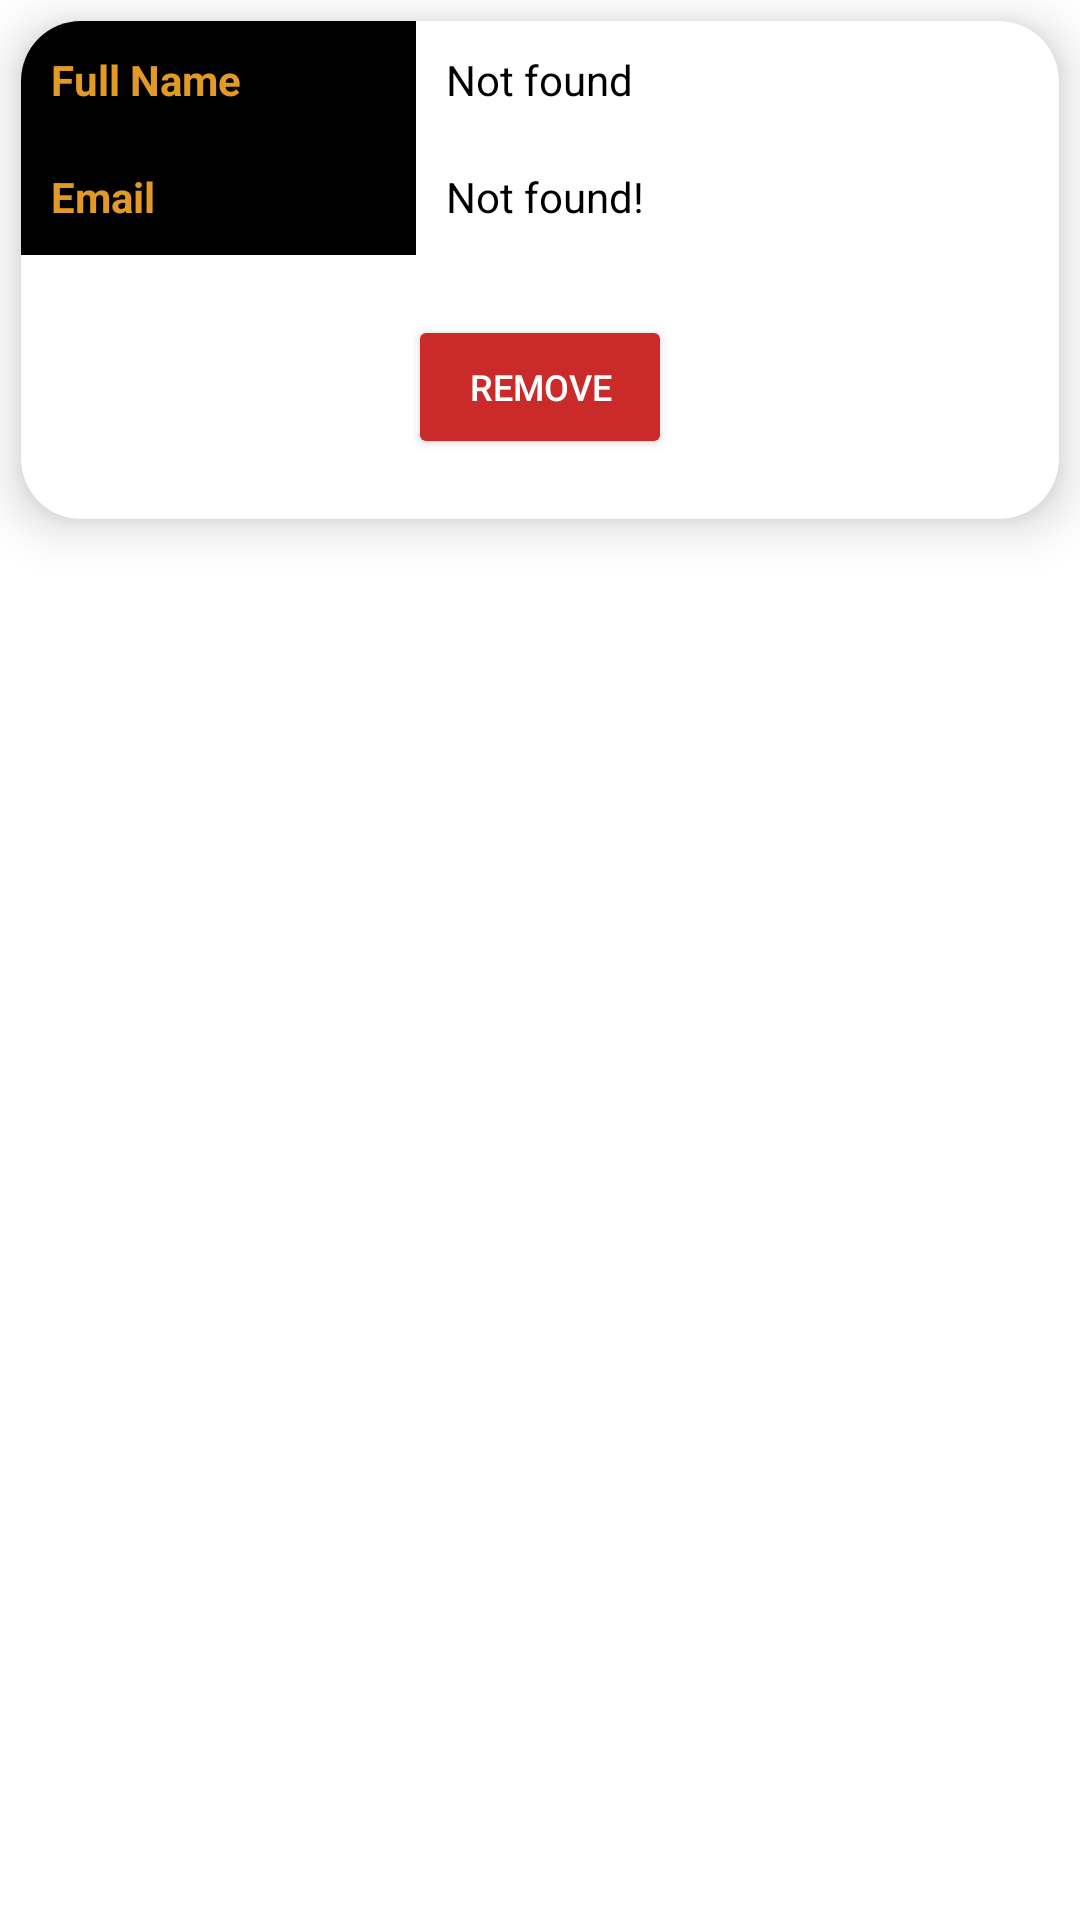

The Android layout XML behind this screen, and the referenced resources:
<!-- AndroidManifest.xml: application theme Theme.MyClub -->
<!-- res/layout/view_members_card.xml -->
<?xml version="1.0" encoding="utf-8"?>
<RelativeLayout xmlns:android="http://schemas.android.com/apk/res/android"
    android:layout_width="match_parent"
    android:layout_height="wrap_content"
    xmlns:tools="http://schemas.android.com/tools"
    android:orientation="vertical"
    xmlns:app="http://schemas.android.com/apk/res-auto"
    >
    <androidx.cardview.widget.CardView
        android:layout_width="match_parent"
        android:layout_height="wrap_content"
        app:cardCornerRadius="20dp"
        app:cardElevation="10dp"
        android:layout_margin="7dp"
        android:layout_marginBottom="20dp"
        android:padding="10dp"
        android:id="@+id/CardView"
        >

        <LinearLayout
            android:layout_width="match_parent"
            android:orientation="vertical"
            android:layout_height="wrap_content">

            <LinearLayout
                android:layout_width="match_parent"
                android:orientation="vertical"
                android:layout_height="wrap_content">
                <LinearLayout
                    android:layout_width="match_parent"
                    android:orientation="horizontal"
                    android:weightSum="100"
                    android:layout_gravity="center_vertical"
                    android:layout_height="wrap_content">

                    <TextView
                        android:layout_width="40dp"
                        android:layout_height="wrap_content"
                        android:layout_weight="30"
                        android:lines="1"
                        android:padding="10dp"
                        android:background="@color/black"
                        android:text="Full Name"
                        android:textColor="@color/gold"
                        android:textSize="14sp"
                        android:textStyle="bold" />

                    <TextView
                        android:id="@+id/cardName"
                        android:layout_width="0dp"
                        android:layout_height="wrap_content"
                        android:layout_weight="70"
                        android:padding="10dp"
                        android:text="Not found"
                        android:textColor="@color/black"
                        android:textSize="14sp"
                        android:textStyle="normal" />

                </LinearLayout>

            </LinearLayout>
            <LinearLayout
                android:layout_width="match_parent"
                android:orientation="vertical"
                android:layout_height="wrap_content">
                <LinearLayout
                    android:layout_width="match_parent"
                    android:orientation="horizontal"
                    android:weightSum="100"
                    android:id="@+id/UserInfo"
                    android:layout_gravity="center_vertical"
                    android:layout_height="wrap_content">

                    <TextView
                        android:layout_width="40dp"
                        android:layout_height="wrap_content"
                        android:layout_weight="30"
                        android:background="@color/black"
                        android:lines="1"
                        android:padding="10dp"
                        android:text="Email"
                        android:textColor="@color/gold"
                        android:textSize="14sp"
                        android:textStyle="bold" />

                    <TextView

                        android:id="@+id/cardEmail"
                        android:layout_width="0dp"
                        android:layout_height="wrap_content"
                        android:layout_weight="70"
                        android:padding="10dp"
                        android:text="Not found!"
                        android:textColor="@color/black"
                        android:textSize="14sp"
                        android:textStyle="normal" />

                </LinearLayout>

            </LinearLayout>

            <LinearLayout
                    android:layout_width="match_parent"
                    android:orientation="horizontal"
                    android:gravity="center"
                    android:layout_gravity="center_vertical"
                    android:layout_height="wrap_content">

                    <Button
                        android:id="@+id/cardRemove"
                        android:layout_width="wrap_content"
                        android:layout_height="wrap_content"
                        android:lines="1"
                        android:padding="10dp"
                        android:layout_margin="20dp"
                        android:text="Remove"
                        android:backgroundTint="@color/red"
                        android:textColor="@color/white"
                        android:textSize="12sp"
                        android:textStyle="normal" />


                </LinearLayout>

        </LinearLayout>

    </androidx.cardview.widget.CardView>


</RelativeLayout>
<!-- resources referenced by this layout -->
<resources>
  <color name="black">#FF000000</color>
  <color name="gold">#FFE19A26</color>
  <color name="red">#FFCA2A2A</color>
  <color name="white">#FFFFFFFF</color>
  <style name="Theme.MyClub" parent="Theme.MaterialComponents.DayNight.DarkActionBar">
          
          <item name="colorPrimary">@color/white</item>
          <item name="colorPrimaryVariant">@color/black</item>
          <item name="colorOnPrimary">@color/white</item>
          
          <item name="colorSecondary">@color/white</item>
          <item name="colorSecondaryVariant">@color/teal_700</item>
          <item name="colorOnSecondary">@color/black</item>
          
          <item name="android:statusBarColor" tools:targetApi="l">?attr/colorPrimaryVariant</item>
          
      </style>
  <color name="teal_700">#FF018786</color>
</resources>
